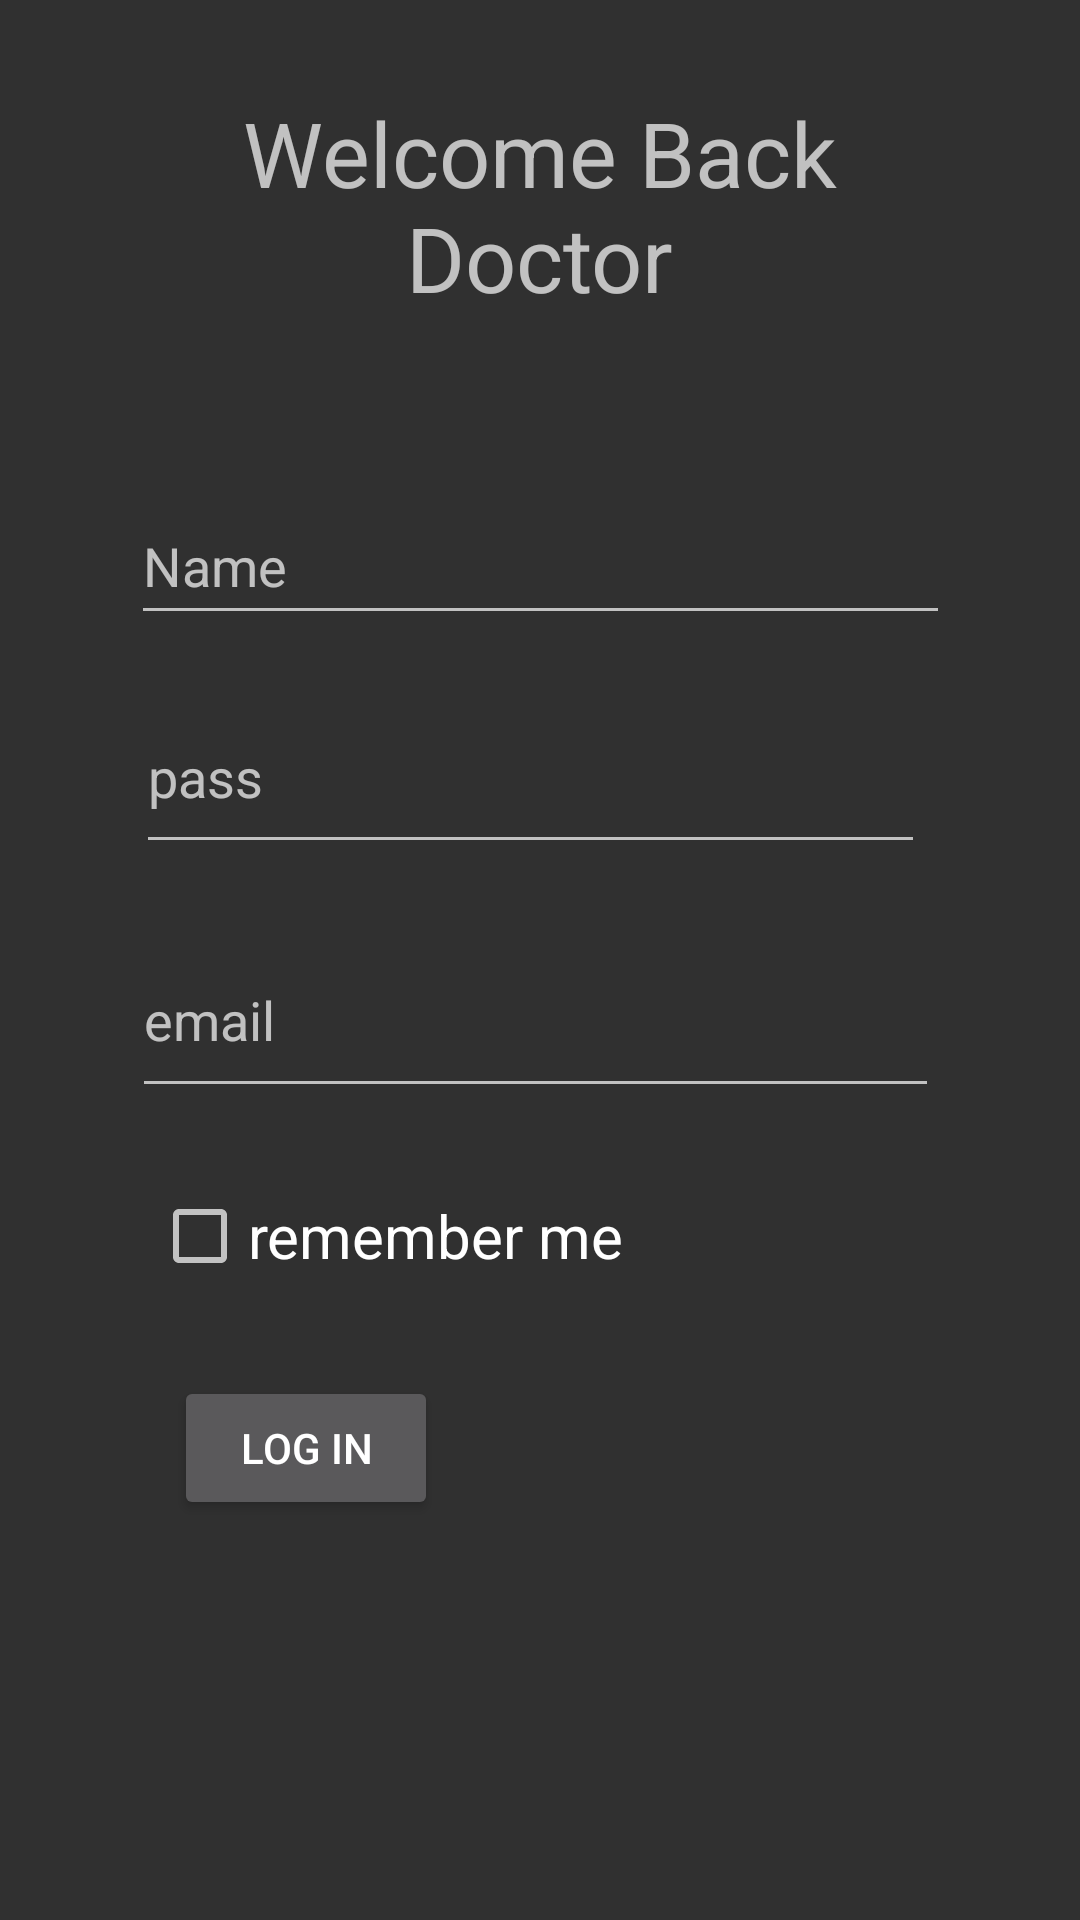

This screen was rendered from an Android layout file. Write that file and the resources it references.
<!-- AndroidManifest.xml: application theme Theme.AppCompat -->
<!-- res/layout/activity_doc_login.xml -->
<?xml version="1.0" encoding="utf-8"?>
<androidx.constraintlayout.widget.ConstraintLayout xmlns:android="http://schemas.android.com/apk/res/android"
    xmlns:app="http://schemas.android.com/apk/res-auto"
    xmlns:tools="http://schemas.android.com/tools"
    android:layout_width="match_parent"
    android:layout_height="match_parent"
    tools:context=".doc_login">

    <EditText
        android:id="@+id/loginName"
        android:layout_width="273dp"
        android:layout_height="49dp"
        android:ems="10"
        android:hint="Name"
        android:inputType="textPersonName"
        app:layout_constraintBottom_toBottomOf="parent"
        app:layout_constraintEnd_toEndOf="parent"
        app:layout_constraintStart_toStartOf="parent"
        app:layout_constraintTop_toTopOf="parent"
        app:layout_constraintVertical_bias="0.275" />

    <EditText
        android:id="@+id/editTextTextEmailAddress"
        android:layout_width="269dp"
        android:layout_height="62dp"
        android:ems="10"
        android:hint="email"
        android:inputType="textEmailAddress"
        app:layout_constraintBottom_toBottomOf="parent"
        app:layout_constraintEnd_toEndOf="parent"
        app:layout_constraintHorizontal_bias="0.485"
        app:layout_constraintStart_toStartOf="parent"
        app:layout_constraintTop_toTopOf="parent"
        app:layout_constraintVertical_bias="0.532" />

    <Button
        android:id="@+id/button3"
        android:layout_width="wrap_content"
        android:layout_height="wrap_content"
        android:text="log in"
        app:layout_constraintBottom_toBottomOf="parent"
        app:layout_constraintEnd_toEndOf="parent"
        app:layout_constraintHorizontal_bias="0.213"
        app:layout_constraintStart_toStartOf="parent"
        app:layout_constraintTop_toTopOf="parent"
        app:layout_constraintVertical_bias="0.775" />

    <EditText
        android:id="@+id/editTextTextPassword"
        android:layout_width="263dp"
        android:layout_height="61dp"
        android:ems="10"
        android:hint="pass"
        android:inputType="textPassword"
        app:layout_constraintBottom_toBottomOf="parent"
        app:layout_constraintEnd_toEndOf="parent"
        app:layout_constraintHorizontal_bias="0.466"
        app:layout_constraintStart_toStartOf="parent"
        app:layout_constraintTop_toTopOf="parent"
        app:layout_constraintVertical_bias="0.392" />

    <CheckBox
        android:id="@+id/RememberMe"
        android:layout_width="219dp"
        android:layout_height="46dp"
        android:text="remember me"
        android:textSize="20dp"
        app:layout_constraintBottom_toBottomOf="parent"
        app:layout_constraintEnd_toEndOf="parent"
        app:layout_constraintHorizontal_bias="0.359"
        app:layout_constraintStart_toStartOf="parent"
        app:layout_constraintTop_toTopOf="parent"
        app:layout_constraintVertical_bias="0.655" />

    <TextView
        android:id="@+id/textView2"
        android:layout_width="206dp"
        android:layout_height="82dp"
        android:text="Welcome Back Doctor"
        android:textAlignment="center"
        android:textSize="30dp"
        app:layout_constraintBottom_toBottomOf="parent"
        app:layout_constraintEnd_toEndOf="parent"
        app:layout_constraintHorizontal_bias="0.497"
        app:layout_constraintStart_toStartOf="parent"
        app:layout_constraintTop_toTopOf="parent"
        app:layout_constraintVertical_bias="0.055" />

</androidx.constraintlayout.widget.ConstraintLayout>
<!-- resources referenced by this layout -->
<resources>

</resources>
